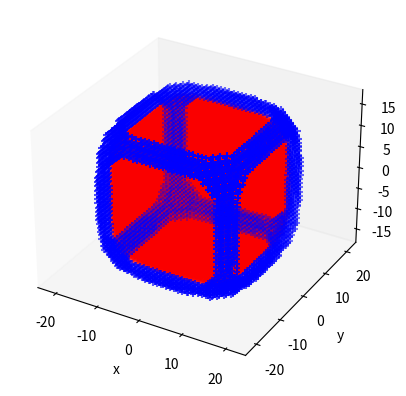

This figure's Python source:
import numpy as np
import matplotlib.pyplot as plt
import argparse 
from mpl_toolkits.mplot3d import Axes3D

lat_space = 1 # nm per every lattice site
side = int(30/lat_space) # side length (needs to be even)
shell = int(4/lat_space) # shell / 2 = thickness of shell (needs to even)
curve = 4 # defines curvature of the cube and shell.
tune_thickness = 3 # quanitity which shaves off more or less of the shell on each face

def make_shape(core_too):
	'''Makes the shape points by carving out regions of space.'''
	if side % 2 != 0: print('ERROR: The variable "side" needs to be even.'); exit()
	if shell % 2 != 0: print('ERROR: The variable "shell" needs to be even.'); exit()

	# Define x,y,z _range to be larger than the size of your shape,
	# you'll carve out from these points which ones you want.
	x_range = np.linspace(-(side+shell)/2-2, (side+shell)/2+2, (side+shell)+5) 
	y_range = np.linspace(-(side+shell)/2-2, (side+shell)/2+2, (side+shell)+5) 
	z_range = np.linspace(-(side+shell)/2-2, (side+shell)/2+2, (side+shell)+5) 

	# Turn the 1D arrays into 3D grids
	xgrid, ygrid, zgrid = np.meshgrid(x_range, y_range, z_range) 
	# Restack the 3 3D grids into 3 1D arrays
	all_points = np.column_stack((np.ravel(xgrid), np.ravel(ygrid), np.ravel(zgrid))) 
	# Initialize a bunch of arrays (you have to do this because
	# you don't know how many entries your arrays will need.)
	Xval = []; Yval = []; Zval = [];
	Xval_skel = []; Yval_skel = []; Zval_skel = [];

	for row in range(0, len(all_points[:,0])):
		x = all_points[row, 0]
		y = all_points[row, 1]
		z = all_points[row, 2]
		A = side/(2)+1 # used to calculate the curavature of the underlying cube
		A_skel = (side+shell)/(2)+1 # used to calculate the curavature of the skeleton 
		A_remove = A - tune_thickness # this will make the skeleton thicker or thinner
		if np.abs(x/A)**curve + np.abs(y/A)**curve + np.abs(z/A)**curve  < 1 : 
			# Check if the x, y, z point should be a core square point
			# If so, add this point to the arrays
			Xval = np.append(Xval, x)
			Yval = np.append(Yval, y) 
			Zval = np.append(Zval, z) 
		elif np.abs(x/A_skel)**curve + np.abs(y/A_skel)**curve + np.abs(z/A_skel)**curve  < 1:
			# If you're not in the core cube, but you are in the region of the outer shell, continue
			if (
				# Now we have a uniform cube shell, but we want the faces of the shell removed. So  
				# next I create a bunch of cubes centered on each of the eight faces. If you're outside 
				# this new cube, then you're a skeleton point.
				(np.abs(x/A_remove)**curve + np.abs((y+A)/A_remove)**curve + np.abs(z/A_remove)**curve >= 1) &\
				(np.abs(x/A_remove)**curve + np.abs((y-A)/A_remove)**curve + np.abs(z/A_remove)**curve >= 1) &\
				(np.abs(x/A_remove)**curve + np.abs(y/A_remove)**curve + np.abs((z+A)/A_remove)**curve >= 1) &\
				(np.abs(x/A_remove)**curve + np.abs(y/A_remove)**curve + np.abs((z-A)/A_remove)**curve >= 1) &\
				(np.abs((x+A)/A_remove)**curve + np.abs(y/A_remove)**curve + np.abs(z/A_remove)**curve  >= 1) &\
				(np.abs((x-A)/A_remove)**curve + np.abs(y/A_remove)**curve + np.abs(z/A_remove)**curve  >= 1) \
				):
				Xval_skel = np.append(Xval_skel, x)
				Yval_skel = np.append(Yval_skel, y)
				Zval_skel = np.append(Zval_skel, z)

	# If you want to save the core and the skeleton, or if you just want the skeleton.
	if core_too == True:
		all_xpoints = np.hstack((Xval, Xval_skel))
		all_ypoints = np.hstack((Yval, Yval_skel))
		all_zpoints = np.hstack((Zval, Zval_skel))
		ICOMP_core = np.zeros(len(Xval))+1
		ICOMP_skel = np.zeros(len(Xval_skel))+2
		all_ICOMP = np.hstack((ICOMP_core, ICOMP_skel))
	if core_too == False:
		all_xpoints = Xval_skel
		all_ypoints = Yval_skel
		all_zpoints = Zval_skel
		all_ICOMP = np.zeros(len(Xval_skel))+1

	return all_xpoints, all_ypoints, all_zpoints, all_ICOMP

def write_shapefile():
	''' This function writes the N rods to a shape file '''
	x, y, z, ICOMP = make_shape(core_too=False)
	N = len(x)
	file = open(str('shape.dat'),'w')
	file.write(str(' Cube Skeleton Shape') + '\n')
	file.write('\t' + str(N) + str(' = number of dipoles in target') + '\n')
	file.write(str(' 1.000000 0.000000 0.000000 = A_1 vector') + '\n')
	file.write(str(' 0.000000 1.000000 0.000000 = A_2 vector') + '\n')
	file.write(str(' 1.000000 1.000000 1.000000 = (d_x,d_y,d_z)/d') + '\n')
	file.write(str(' 0.000000 0.000000 0.000000 = (x,y,z)/d') + '\n')
	file.write(str(' JA  IX  IY  IZ ICOMP(x,y,z)') + '\n')
	count = 0
	for j in range(0, N):
		count = count+1
		file.write('\t' + str(count) + '\t' + str(int(x[j])) + '\t' + str(int(y[j])) + '\t' + str(int(z[j])) + '\t' + str(ICOMP[j]) + '\t' + str(ICOMP[j]) + '\t' + str(ICOMP[j]) + '\n')
	file.close()	

# write_shapefile()

def plot_shape_file(dim):
	x, y, z, ICOMP = make_shape(core_too=True)

	if dim == 2:
		fig = plt.figure(figsize=(3,5))
		ax1 = fig.add_subplot(311)
		idx1 = np.where((ICOMP==1) & (x==0))
		ax1.scatter(y[idx1], z[idx1], c='red',alpha=.2)
		idx1 = np.where((ICOMP==2) & (x==0))
		ax1.scatter(y[idx1], z[idx1], marker='+',c='blue')

		ax2 = fig.add_subplot(312)
		idx1 = np.where((ICOMP==1))
		ax2.scatter(y[idx1], z[idx1], c='red',alpha=.2)
		idx1 = np.where((ICOMP==2) & (x == max(x)))
		ax2.scatter(y[idx1], z[idx1], marker='+',c='blue')
		ax1.axis('equal')

	if dim == 3:
		fig = plt.figure()
		ax = fig.add_subplot(111, projection='3d')
		idx1 = np.where((ICOMP==1))
		ax.scatter(x[idx1], y[idx1], z[idx1],marker='o', c='red',alpha=.2)
		idx2 = np.where((ICOMP==2))
		ax.scatter(x[idx2], y[idx2], z[idx2], marker='+',c='blue')
		ax.grid(False)
		ax.set_xlabel('x')
		ax.set_ylabel('y')
		ax.set_zlabel('z')


	print('Full shape dimensions (in DS)')
	print('x', min(x), max(x))
	print('y', min(y), max(y))
	print('z', min(z), max(z))
	plt.axis('equal')
	plt.show()

plot_shape_file(dim=3)
